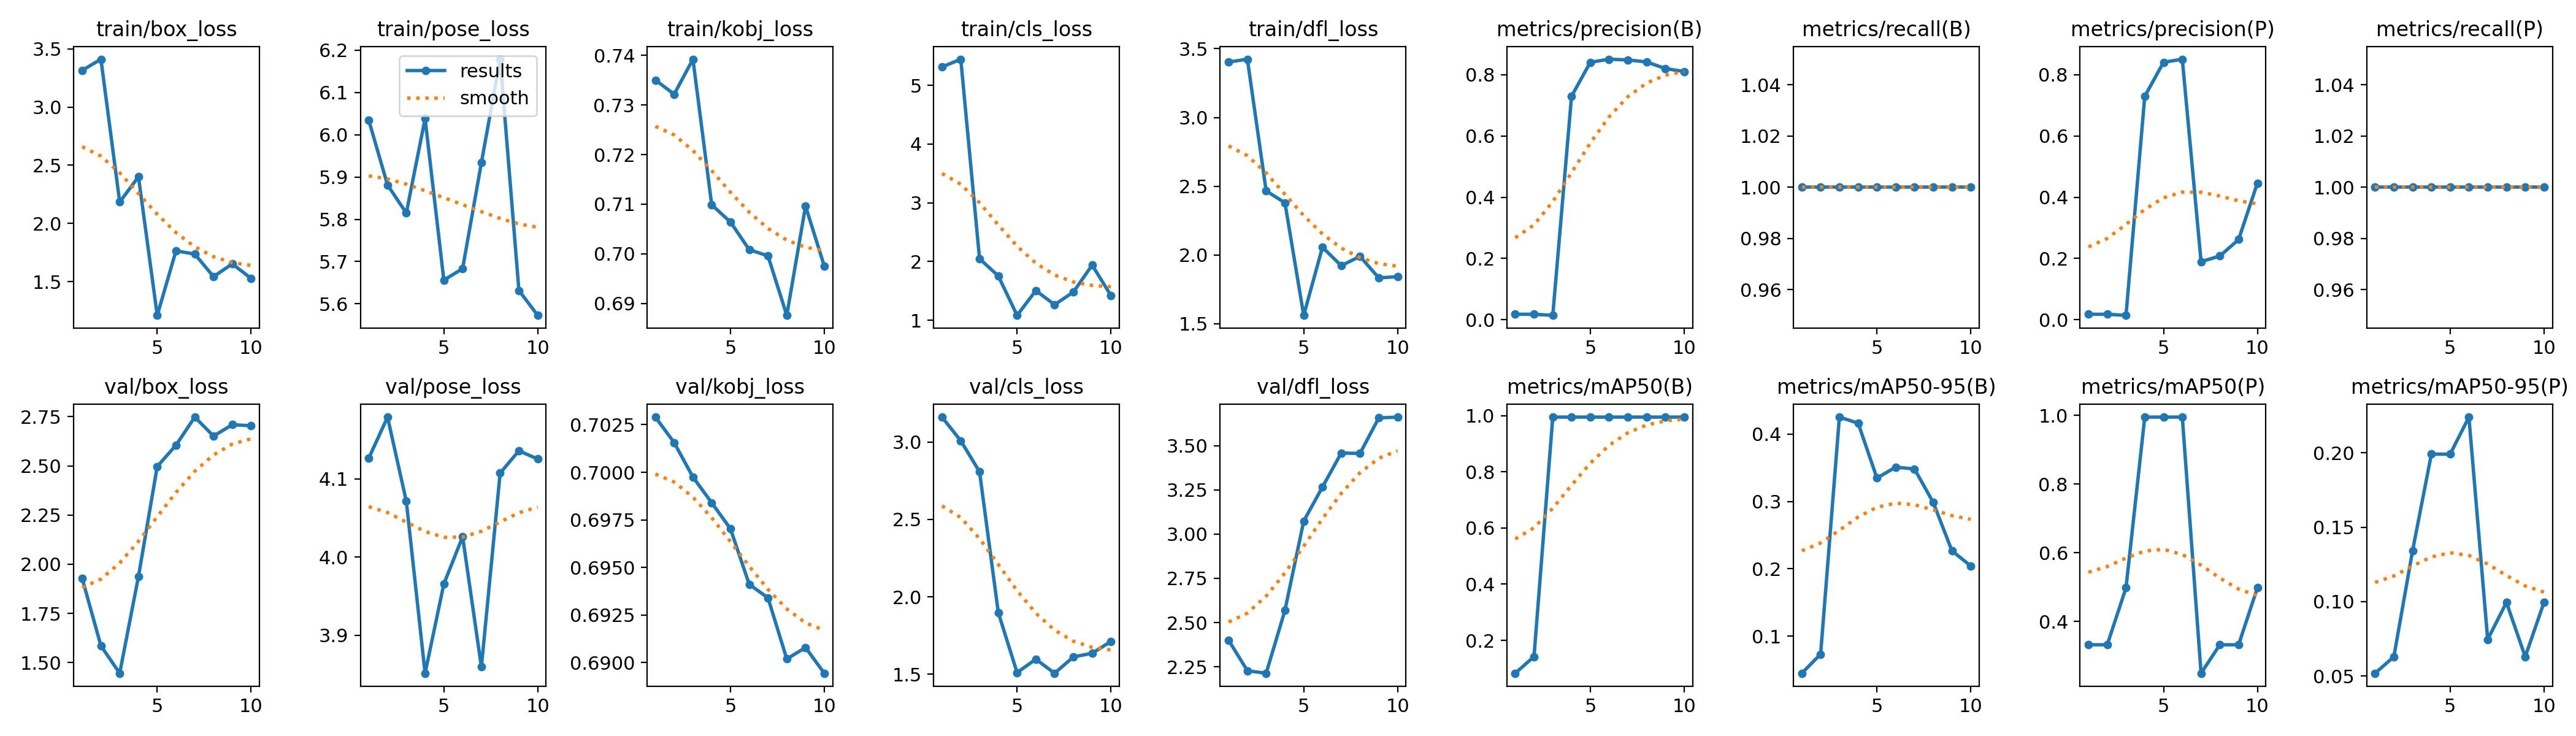

Values plotted in this chart, from the file beside it:
epoch, time, train/box_loss, train/pose_loss, train/kobj_loss, train/cls_loss, train/dfl_loss, metrics/precision(B), metrics/recall(B), metrics/mAP50(B), metrics/mAP50-95(B), metrics/precision(P), metrics/recall(P), metrics/mAP50(P), metrics/mAP50-95(P), val/box_loss, val/pose_loss, val/kobj_loss, val/cls_loss, val/dfl_loss, lr/pg0, lr/pg1, lr/pg2
1, 3.679, 3.315, 6.034, 0.735, 5.313, 3.403, 0.01786, 1, 0.08292, 0.04514, 0.01786, 1, 0.3317, 0.05196, 1.928, 4.127, 0.7029, 3.161, 2.4, 2e-05, 2e-05, 2e-05
2, 6.91, 3.411, 5.881, 0.7322, 5.445, 3.424, 0.01786, 1, 0.1421, 0.0735, 0.01786, 1, 0.3317, 0.06302, 1.585, 4.179, 0.7016, 3.008, 2.228, 5.406e-05, 5.406e-05, 5.406e-05
3, 10.16, 2.183, 5.815, 0.7392, 2.048, 2.466, 0.01429, 1, 0.995, 0.4251, 0.01429, 1, 0.4975, 0.1343, 1.445, 4.071, 0.6997, 2.808, 2.214, 8.02e-05, 8.02e-05, 8.02e-05
4, 13.51, 2.401, 6.038, 0.7099, 1.755, 2.38, 0.7297, 1, 0.995, 0.4161, 0.7297, 1, 0.995, 0.199, 1.937, 3.851, 0.6984, 1.898, 2.569, 9.842e-05, 9.842e-05, 9.842e-05
5, 16.63, 1.209, 5.656, 0.7064, 1.084, 1.561, 0.8407, 1, 0.995, 0.3347, 0.8407, 1, 0.995, 0.199, 2.497, 3.966, 0.697, 1.511, 3.073, 0.0001087, 0.0001087, 0.0001087
6, 19.75, 1.764, 5.683, 0.7008, 1.505, 2.056, 0.8507, 1, 0.995, 0.3509, 0.8507, 1, 0.995, 0.2239, 2.605, 4.026, 0.6941, 1.597, 3.266, 0.0001111, 0.0001111, 0.0001111
7, 22.9, 1.736, 5.934, 0.6996, 1.266, 1.922, 0.8484, 1, 0.995, 0.3483, 0.1898, 1, 0.2487, 0.07462, 2.748, 3.859, 0.6934, 1.507, 3.459, 0.0001056, 0.0001056, 0.0001056
8, 26.08, 1.542, 6.179, 0.6876, 1.481, 1.99, 0.8418, 1, 0.995, 0.2985, 0.2079, 1, 0.3317, 0.0995, 2.652, 4.108, 0.6902, 1.612, 3.456, 9.21e-05, 9.21e-05, 9.21e-05
9, 29.54, 1.652, 5.632, 0.7096, 1.939, 1.833, 0.8202, 1, 0.995, 0.2266, 0.262, 1, 0.3317, 0.06302, 2.71, 4.136, 0.6908, 1.636, 3.657, 7.072e-05, 7.072e-05, 7.072e-05
10, 32.95, 1.527, 5.573, 0.6975, 1.422, 1.842, 0.8104, 1, 0.995, 0.2043, 0.4457, 1, 0.4975, 0.0995, 2.704, 4.125, 0.6894, 1.712, 3.662, 4.142e-05, 4.142e-05, 4.142e-05
